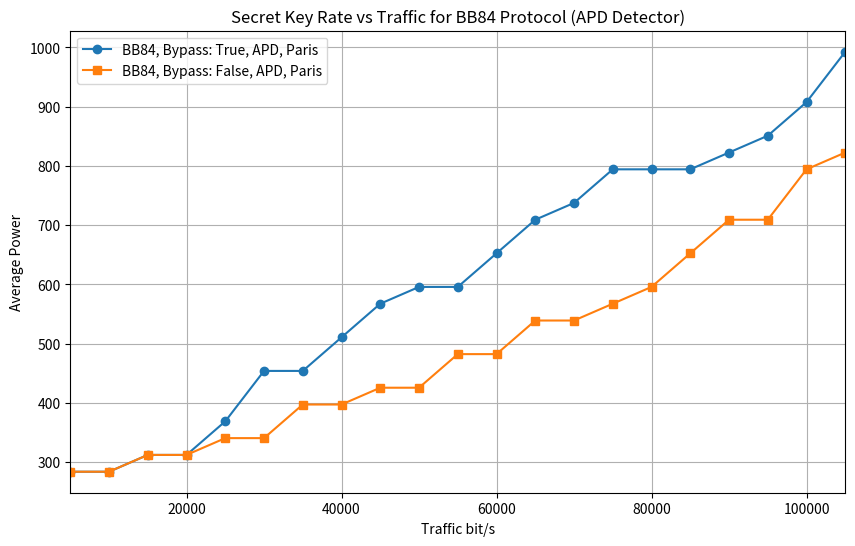

This chart was generated by the following Python code:
import matplotlib.pyplot as plt

# 数据集1：Protocol: BB84, Bypass: True, Detector: APD, Map: Paris
data_bypass_true = {
    5000: 283.6363636363637, 10000: 283.6363636363637,
    15000: 312.00000000000006, 20000: 312.00000000000006,
    25000: 368.7272727272728, 30000: 453.8181818181819,
    35000: 453.8181818181819, 40000: 510.5454545454547,
    45000: 567.2727272727274, 50000: 595.6363636363637,
    55000: 595.6363636363637, 60000: 652.3636363636365,
    65000: 709.0909090909092, 70000: 737.4545454545456,
    75000: 794.1818181818184, 80000: 794.1818181818184,
    85000: 794.1818181818184, 90000: 822.5454545454547,
    95000: 850.9090909090911, 100000: 907.6363636363639,
    105000: 992.727272727273
}

# 数据集2：Protocol: BB84, Bypass: False, Detector: APD, Map: Paris
data_bypass_false = {
    5000: 283.6363636363637, 10000: 283.6363636363637,
    15000: 312.00000000000006, 20000: 312.00000000000006,
    25000: 340.36363636363643, 30000: 340.36363636363643,
    35000: 397.0909090909092, 40000: 397.0909090909092,
    45000: 425.45454545454555, 50000: 425.45454545454555,
    55000: 482.1818181818183, 60000: 482.1818181818183,
    65000: 538.909090909091, 70000: 538.909090909091,
    75000: 567.2727272727274, 80000: 595.6363636363637,
    85000: 652.3636363636365, 90000: 709.0909090909092,
    95000: 709.0909090909092, 100000: 794.1818181818184,
    105000: 822.5454545454547
}

# 保证 x 坐标（traffic）顺序正确
traffic_true = sorted(data_bypass_true.keys())
key_rate_true = [data_bypass_true[k] for k in traffic_true]

traffic_false = sorted(data_bypass_false.keys())
key_rate_false = [data_bypass_false[k] for k in traffic_false]

# 创建图形并绘制曲线
plt.figure(figsize=(10, 6))
plt.plot(traffic_true, key_rate_true, marker='o', label='BB84, Bypass: True, APD, Paris')
plt.plot(traffic_false, key_rate_false, marker='s', label='BB84, Bypass: False, APD, Paris')

plt.xlabel("Traffic bit/s")
plt.ylabel("Average Power")
plt.title("Secret Key Rate vs Traffic for BB84 Protocol (APD Detector)")
plt.xlim(5000, 105000)
plt.grid(True)
plt.legend()

# 保存图像到 PNG 文件
plt.savefig("Key_Rate_vs_Traffic.png", dpi=300)

# 显示图形
plt.show()